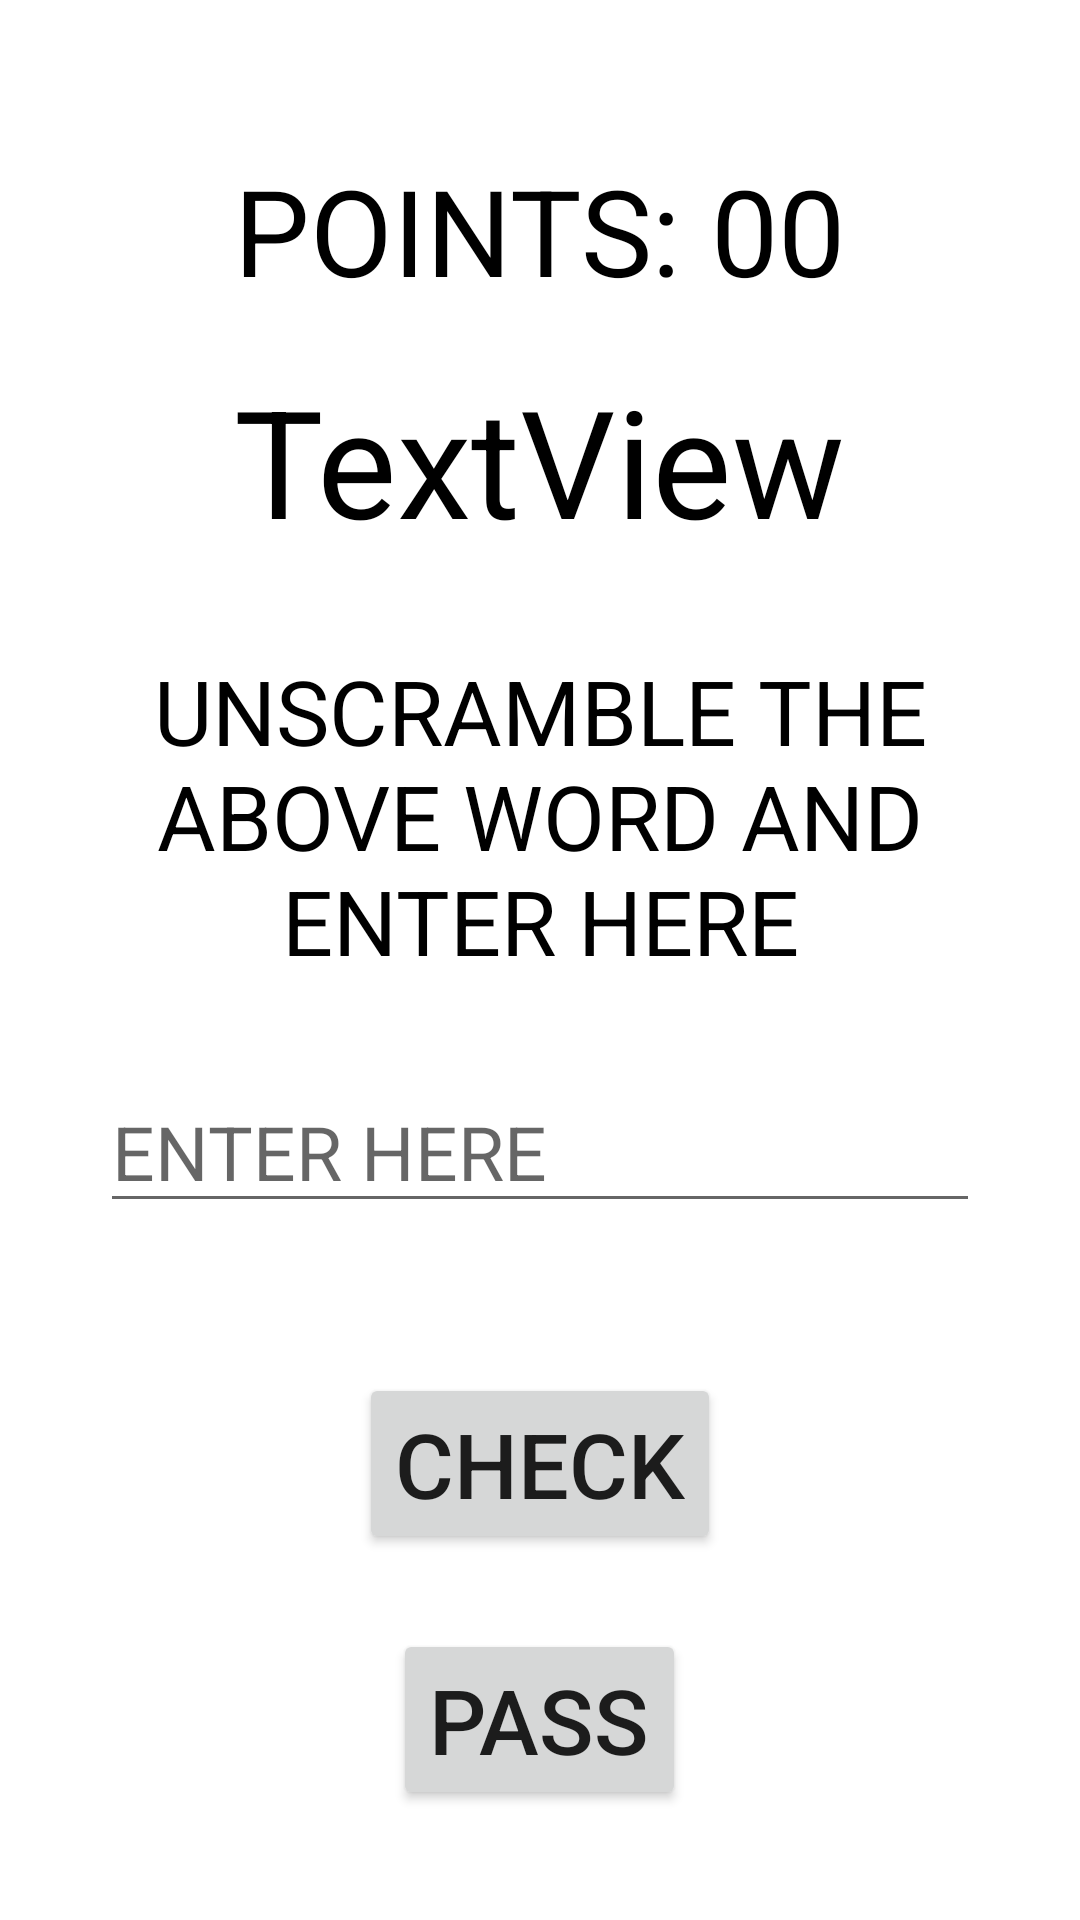

Produce the Android XML layout that renders to this screen, including the resource entries it uses.
<!-- AndroidManifest.xml: application theme Theme.Project1 -->
<!-- res/layout/activity_main6.xml -->
<?xml version="1.0" encoding="utf-8"?>
<RelativeLayout
    xmlns:android="http://schemas.android.com/apk/res/android"
    xmlns:app="http://schemas.android.com/apk/res-auto"
    xmlns:tools="http://schemas.android.com/tools"
    android:layout_width="match_parent"
    android:layout_height="match_parent"
    tools:context=".MainActivity6">

    <TextView
        android:id="@+id/pts"
        android:layout_width="wrap_content"
        android:layout_height="wrap_content"
        android:text="POINTS: 00"
        android:textColor="@color/black"
        android:textSize="40dp"
        android:layout_centerHorizontal="true"
        android:layout_marginTop="50dp"/>

    <TextView
        android:id="@+id/textView4"
        android:layout_width="wrap_content"
        android:layout_height="wrap_content"
        android:text="TextView"
        android:textColor="@color/black"
        android:textSize="50dp"
        android:layout_centerHorizontal="true"
        android:layout_marginTop="120dp"/>

    <TextView
        android:id="@+id/textView5"
        android:layout_width="300dp"
        android:layout_height="wrap_content"
        android:text="UNSCRAMBLE THE ABOVE WORD AND ENTER HERE"
        android:textColor="@color/black"
        android:textSize="30dp"
        android:textAlignment="center"
        android:layout_below="@+id/textView4"
        android:layout_centerHorizontal="true"
        android:layout_marginTop="30dp"/>

    <EditText
        android:id="@+id/scramble_word"
        android:layout_width="wrap_content"
        android:layout_height="wrap_content"
        android:ems="10"
        android:inputType="text"
        android:textSize="25dp"
        android:textColor="@color/black"
        android:hint="ENTER HERE"
        android:layout_below="@+id/textView5"
        android:layout_centerHorizontal="true"
        android:layout_marginTop="30dp"/>

    <Button
        android:id="@+id/button21"
        android:layout_width="wrap_content"
        android:layout_height="wrap_content"
        android:text="CHECK"
        android:textSize="30dp"
        android:layout_centerHorizontal="true"
        android:layout_below="@+id/scramble_word"
        android:layout_marginTop="50dp"/>

    <Button
        android:id="@+id/button22"
        android:layout_width="wrap_content"
        android:layout_height="wrap_content"
        android:text="PASS"
        android:textSize="30dp"
        android:layout_centerHorizontal="true"
        android:layout_below="@+id/button21"
        android:layout_marginTop="25dp"/>

</RelativeLayout>
<!-- resources referenced by this layout -->
<resources>
  <style name="Theme.Project1" parent="Theme.MaterialComponents.DayNight.DarkActionBar">
          
          <item name="colorPrimary">@color/purple_500</item>
          <item name="colorPrimaryVariant">@color/purple_700</item>
          <item name="colorOnPrimary">@color/white</item>
          
          <item name="colorSecondary">@color/teal_200</item>
          <item name="colorSecondaryVariant">@color/teal_700</item>
          <item name="colorOnSecondary">@color/black</item>
          
          <item name="android:statusBarColor" tools:targetApi="l">?attr/colorPrimaryVariant</item>
          
      </style>
  <!-- not gathered from this repository: default colours our renderer supplied (Android Studio template values) -->
  <color name="purple_500">#FF6200EE</color>
  <color name="purple_700">#FF3700B3</color>
  <color name="teal_200">#FF03DAC5</color>
  <color name="teal_700">#FF018786</color>
  <color name="black">#FF000000</color>
  <color name="white">#FFFFFFFF</color>
</resources>
